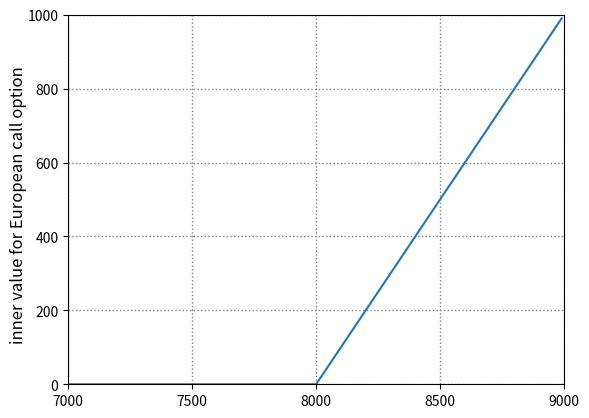

Recreate this plot in Python.
### Programming
### Take Home Exam 1

import numpy
import matplotlib.pyplot as plt
import pandas
import random
from tabulate import tabulate


## Q1

# european call option payoff: max(0, S(T) - K),
# T=maturity, S(T)=price at given date, K=strike price

def OptionEval(S, K):
    """
    return the payoff of a
    European call option
    max(0, S(T) - K)
    given values of S(T) = value underlying at t = T
    and K = strike price
    """
    if (S - K) > 0:
        payoff = S - K
    else:
        payoff = 0
    return payoff


LK = [8000, 8500, 9000]
LS = [8200, 9700, 10000, 12100]


def ListOptionEval(LS, LK):
    """
    return the payoff of a
    European call option
    max(0, S(T) - K)
    given lists of S(T) and K
    """
    Payoff = []
    for i in range(0, len(LK)):
        p = []
        for j in range(0, len(LS)):
            p.append(OptionEval(LS[j], LK[i]))
        Payoff.append(p)
    # transform in dataframe for easier usage
    Payoff = pandas.DataFrame(Payoff, index=LK, columns=LS)
    return Payoff


print(OptionEval(8000, 9000))
print(ListOptionEval(LS, LK))

P = ListOptionEval(LS=range(7000, 9000, 10), LK=[8000])
plt.plot(P.loc[8000, :])
plt.title("inner value for European call option", x=-0.1, y=0.1, rotation=90)
plt.grid([True, "major", "x"], color='grey', linestyle='dotted', linewidth=1)
plt.xlim(7000, 9000)
plt.xticks(range(7000, 9500, 500))
plt.ylim(0, 1000)
plt.yticks(range(0, 1200, 200))
plt.show()

##Q2

# PV = E[(e^-rT)*max(S(T) - K, 0)]
# dS(t)/S(t) = r*dt + sigma*dW(t)

# with W ~ brownian motion
# S(T) = S(0)*exp((r-(1/2)*sigma^2)*T + sigma*W(T))
# W(T) ~ N(0, T)
# sqrt(T)*Z ~ N(0, T), Z ~ N(0, 1)

# S(T) = S(0)*exp((r-(1/2)*sigma^2)*T + sigma*sqrt(T)*Z)
# The logarithm of the stock price is thus normally distributed,
# and the stock price itself has a log-normal distribution.

# estimate expectation using Monte Carlo integration

random.seed(a=1234)


# sigma is the variance of the underlying stock,
# here i choose to explicitly ask for it in the parameter


def OptionPrice(S0, K, T, r, sigma):
    """
    give option price given parameters
    using Monte Carlo integration
    S0 = underlying asset price at t = 0,
    K = strike price, T = maturity,
    actualization rate r,
    sigma = BS assumed constant volatility
    of the underlying asset
    """
    n = 1000
    # generate list for normal variable
    Z = []
    for i in range(0, n):
        Z.append(random.gauss(0, 1))
    C = []
    # generating ST given parameter
    for i in range(0, n):
        ST = S0 * numpy.exp((r - (1 / 2) * numpy.power(sigma, 2)) * T + sigma * numpy.sqrt(T) * Z[i])
        C.append(numpy.exp(-r * T) * OptionEval(ST, K))
    # averaging to minimize approximation error
    Cn = sum(C) / n
    return Cn


LK = [6000, 6500, 7000]
LS0 = [8000, 8200, 9000]
LT = [1, 2, 4]
Lr = [0.01, 0.02, 0.03]


def ListOptionPrice(LS0, LK, LT, Lr, sigma):
    """
    give option price given parameters
    using Monte Carlo integration
    and output the results to a text
    file in the form of a table with
    associated parameters
    S0 = underlying asset price at t = 0,
    K = strike price, T = maturity,
    actualization rate r,
    sigma = BS assumed constant volatility
    of the underlying asset
    """
    b = open("Q2_output.txt", "w+")
    temp1 = []
    for i in range(0, len(LS0)):
        for j in range(0, len(LK)):
            for k in range(0, len(LT)):
                for m in range(0, len(Lr)):
                    table = [LS0[i], LK[j], LT[k], Lr[m], OptionPrice(LS0[i], LK[j], LT[k], Lr[m], sigma)]
                    temp1.append(table)
    # transform in dataframe for easier usage
    b.write(tabulate(temp1, headers=["S0", "K", "T", "r", "Cn"], tablefmt="github"))
    b.close()
    return "done!"


# here i choose sigma = 0.2
ListOptionPrice(LS0, LK, LT, Lr, sigma=0.2)
